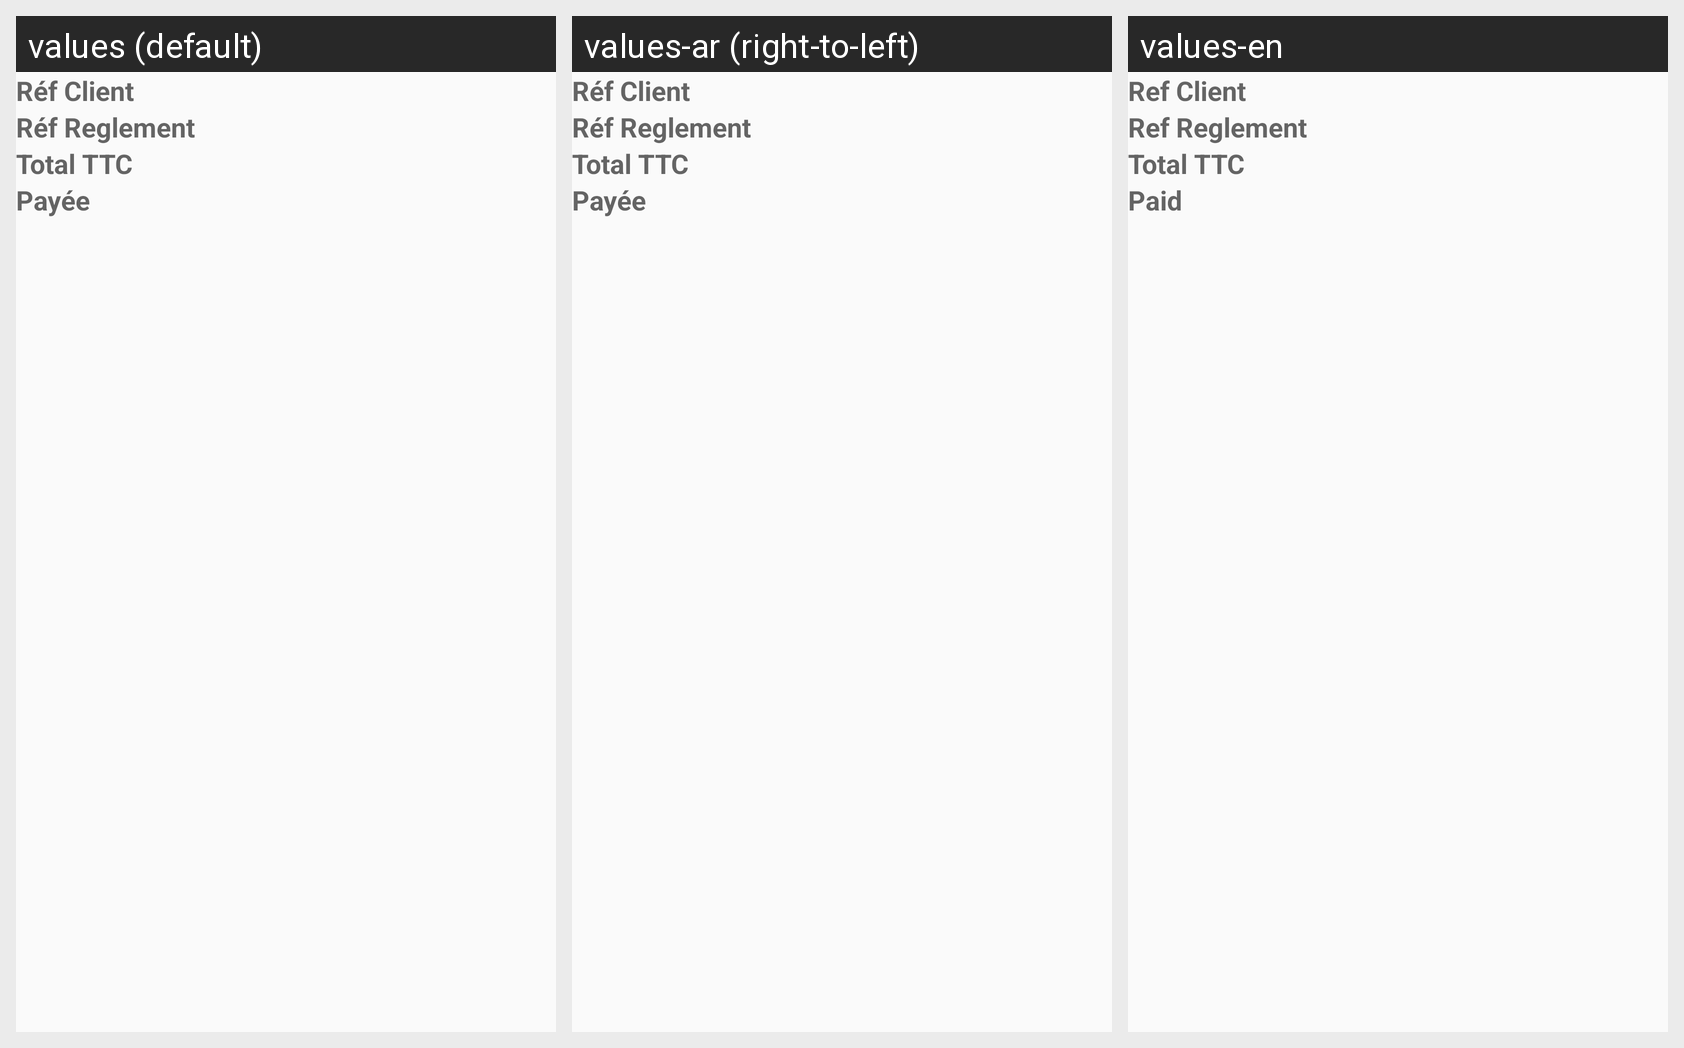

Locale-by-locale string values for the Android screen shown in this grid:
Android screen res/layout/listreglementoffline.xml rendered under 3 locales, left to right: values (default), values-ar (right-to-left), values-en. Device: Nexus 5 (rendered at 1080×1920; each locale shown at half size, 540×960, under a caption strip naming it); theme AppTheme.
Strings drawn on this screen, with the default value and each locale's value (text and hints the layout hard-codes, and strings that could not be matched under every locale, appear in the picture but are not listed):

refclient
  values: Réf Client
  values-ar: Réf Client  [not translated; the default value is used]
  values-en: Ref Client

refreg
  values: Réf Reglement
  values-ar: Réf Reglement  [not translated; the default value is used]
  values-en: Ref Reglement

montantfact
  values: Total TTC
  values-ar: Total TTC  [not translated; the default value is used]
  values-en: Total TTC

payermontantfact
  values: Payée
  values-ar: Payée  [not translated; the default value is used]
  values-en: Paid
